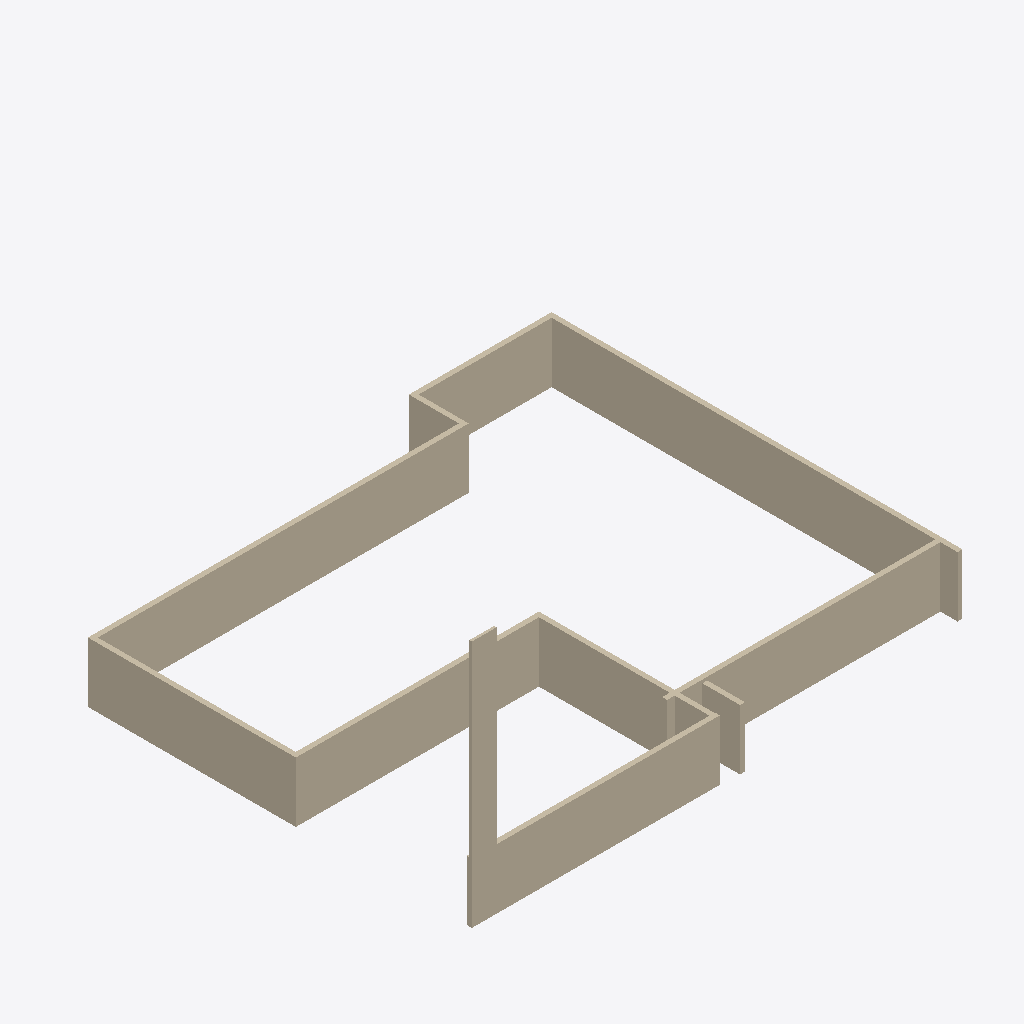
Isometric view of an IFC building model (IFC-SPF (STEP), schema IFC4, length unit inch), seen from the south-west, elements coloured by IFC class: 11 walls (beige).
Extent 20.8 m × 17.6 m × 10.1 m (x, y, z). Storeys (1): My Storey at 0.00 m. Elements (11): 11 IfcWall.

HEADER;
FILE_DESCRIPTION(('ViewDefinition[DesignTransferView]'),'2;1');
FILE_NAME('outline-assesor-drawingstest.ifc','2024-04-20T11:13:03-05:00',(),(),'IfcOpenShell v0.7.0-f7c03db75','BlenderBIM 0.0.240402-bf9bddc','Nobody');
FILE_SCHEMA(('IFC4'));
ENDSEC;
DATA;
#1=IFCPROJECT('0fwNXRFDv8F8ISTSUOBfIs',$,'My Project',$,$,$,$,(#23,#35),#18);
#39=IFCSITE('0Wl70WHPj2UfB3S6yLmRwW',$,'My Site',$,$,#62,$,$,$,$,$,$,$,$);
#45=IFCBUILDING('358MDZBUr2h90tmtYA9iRD',$,'My Building',$,$,#68,$,$,$,$,$,$);
#51=IFCBUILDINGSTOREY('2hKArwby50ZhH2ftaH9M0X',$,'My Storey',$,$,#74,$,$,$,$);
#2003=IFCWALL('3kPuw2ZWH38PJLTwRyF1UL',$,'Wall',$,$,#2100,#2014,$,$);
#1846=IFCWALL('2VoxJx3dv9MQinK7GwnVkk',$,'Wall',$,$,#2257,#1857,$,$);
#1564=IFCWALL('1InbSZjXj4TgvU7fsMUT5Z',$,'Wall',$,$,#1576,#1571,$,$);
#2106=IFCWALL('3EG5ARi6r2UAC1vU5JcM7f',$,'Wall',$,$,#2267,#2117,$,$);
#1660=IFCWALL('11UdOpnsbFmxF_KDYaOaFy',$,'Wall',$,$,#2247,#1671,$,$);
#1717=IFCWALL('3v1Ojgu_19GAoQu2Azsv_s',$,'Wall',$,$,#2252,#1728,$,$);
#1603=IFCWALL('1cEK7eDTnFogHE_b2uhgWM',$,'Wall',$,$,#1646,#1614,$,$);
#1941=IFCWALL('0jw7sapiXBQwUaEko0BCIu',$,'Wall',$,$,#2105,#1952,$,$);
#1271=IFCWALL('2bKdknIovFgh1IVXRlsOpr',$,'Wall',$,$,#1284,#1279,$,$);
#2186=IFCWALL('3tuZnMTyjDrx0USnq5ktey',$,'Wall',$,$,#2229,#2197,$,$);
#1903=IFCWALL('1xltJB1159Tg1$UDt9s5ga',$,'Wall',$,$,#2262,#1909,$,$);
ENDSEC;
